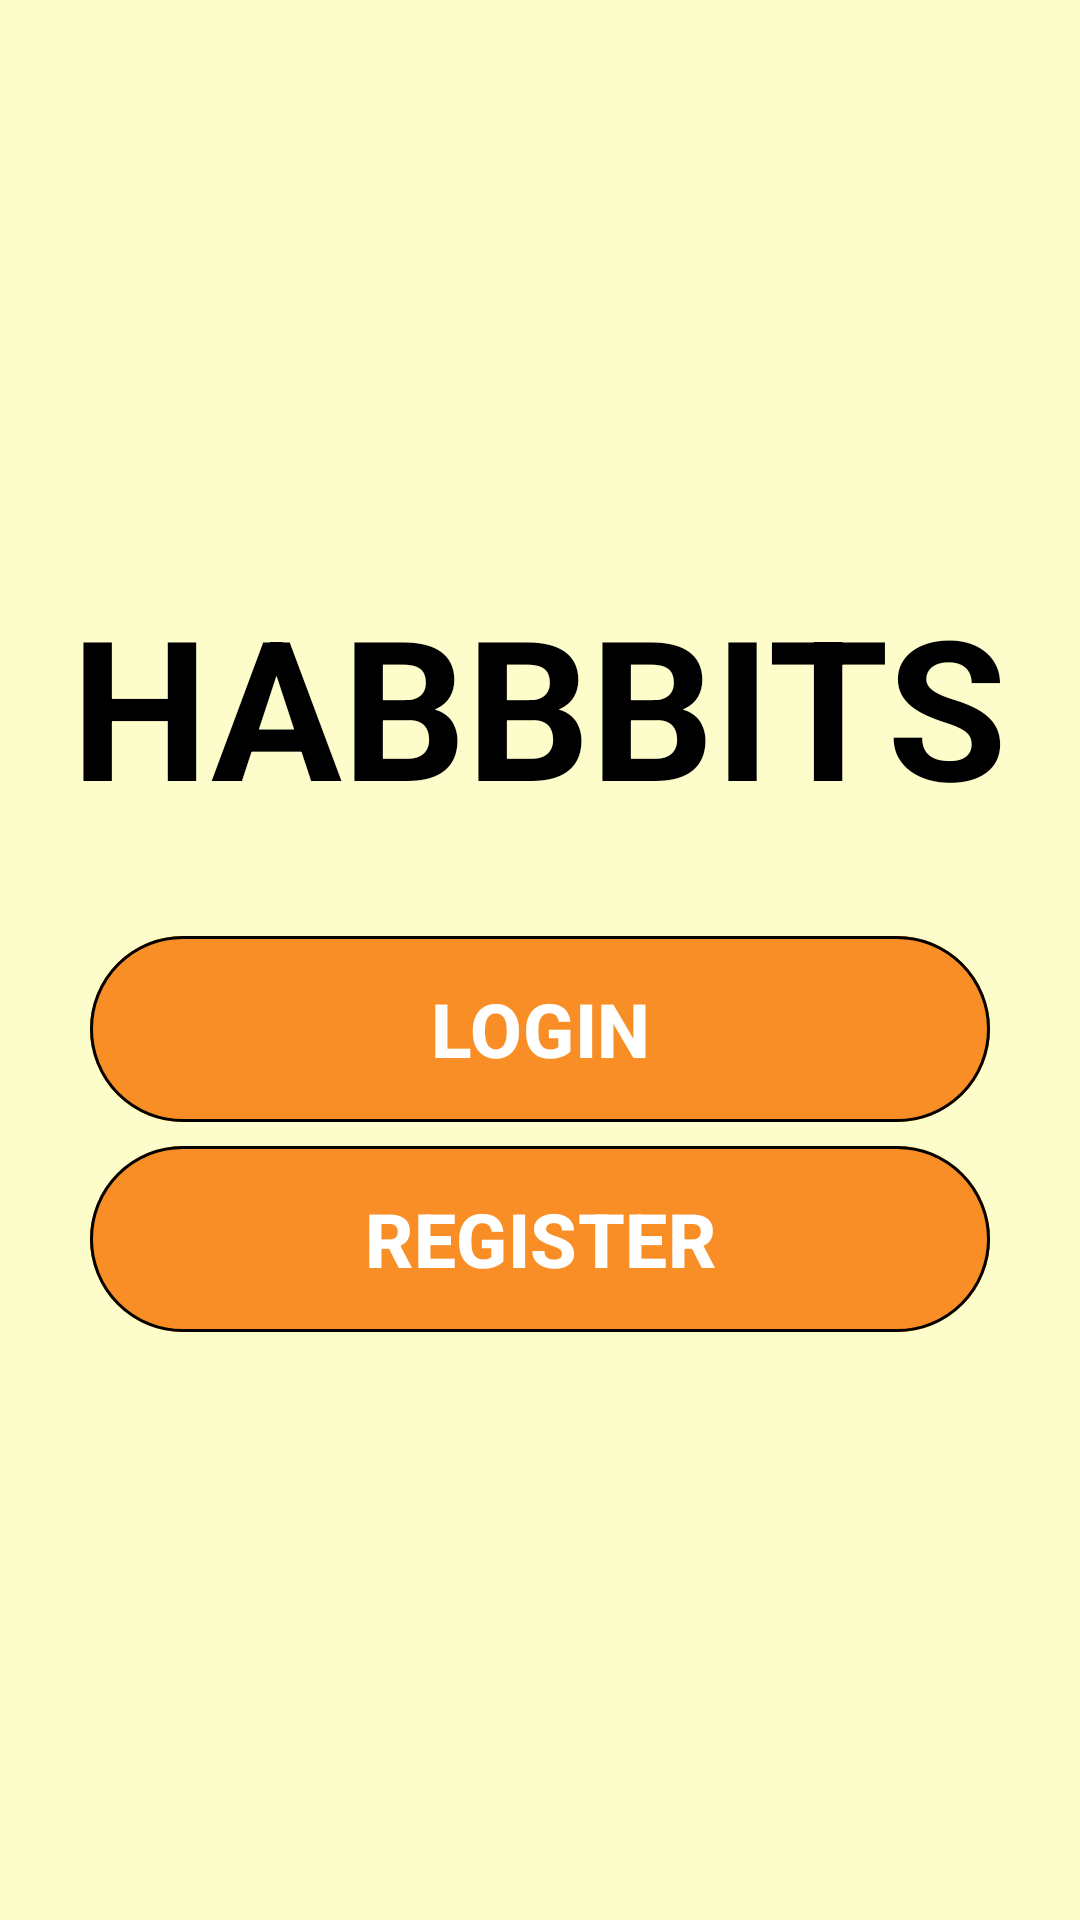

This screen was rendered from an Android layout file. Write that file and the resources it references.
<!-- AndroidManifest.xml: application theme Theme.Habbbits -->
<!-- res/layout/fragment_inicio.xml -->
<?xml version="1.0" encoding="utf-8"?>
<LinearLayout xmlns:android="http://schemas.android.com/apk/res/android"
    xmlns:tools="http://schemas.android.com/tools"
    android:layout_width="match_parent"
    android:layout_height="match_parent"
    xmlns:app="http://schemas.android.com/apk/res-auto"
    android:orientation="vertical"
    android:layout_gravity="center"
    android:gravity="center"
    android:background="@color/backgroundGeneral"
    app:statusBarBackground="@color/backgroundGeneral"
    tools:context=".presentation.fragments.InicioFragment">

    <TextView
        android:layout_width="wrap_content"
        android:layout_height="wrap_content"
        android:text="@string/habbbits"
        android:textSize="65sp"
        android:textStyle="bold"
        android:gravity="center"
        android:textColor="@color/black"
        android:layout_gravity="center"/>

    <com.google.android.material.button.MaterialButton
        android:id="@+id/btn_go_to_login"
        android:layout_width="300dp"
        android:layout_height="70sp"
        android:layout_gravity="center"
        android:layout_marginTop="30dp"
        android:backgroundTint="@color/orange"
        android:gravity="center"
        android:text="@string/login"
        android:textSize="25sp"
        android:textStyle="bold"
        android:textColor="@color/white"
        app:strokeColor="@color/black"
        app:strokeWidth="1dp"
        />

    <com.google.android.material.button.MaterialButton
        android:id="@+id/btn_go_to_register"
        android:layout_width="300dp"
        android:layout_height="70sp"
        android:text="@string/register"
        android:textSize="25sp"
        android:textStyle="bold"
        android:textColor="@color/white"
        android:backgroundTint="@color/orange"
        app:strokeWidth="1dp"
        app:strokeColor="@color/black"
        android:layout_gravity="center"
        android:gravity="center"/>

</LinearLayout>
<!-- resources referenced by this layout -->
<resources>
  <color name="backgroundGeneral">#FDFDCB</color>
  <color name="black">#000000</color>
  <color name="orange">#F88E25</color>
  <color name="white">#FFFFFF</color>
  <string name="habbbits">HABBBITS</string>
  <string name="login">LOGIN</string>
  <string name="register">REGISTER</string>
  <style name="Theme.Habbbits" parent="Base.Theme.Habbbits">
          <item name="android:statusBarColor">@color/backgroundGeneral</item>
          <item name="android:navigationBarColor">@color/brown</item>
          <item name="android:windowLightStatusBar">true</item>
          <item name="android:windowDrawsSystemBarBackgrounds">true</item>
          <item name="android:windowTranslucentStatus">false</item>
      </style>
  <style name="Base.Theme.Habbbits" parent="Theme.Material3.Light.NoActionBar">
          <item name="android:forceDarkAllowed" tools:ignore="NewApi">false</item>
      </style>
  <color name="brown">#5C4E35</color>
</resources>
